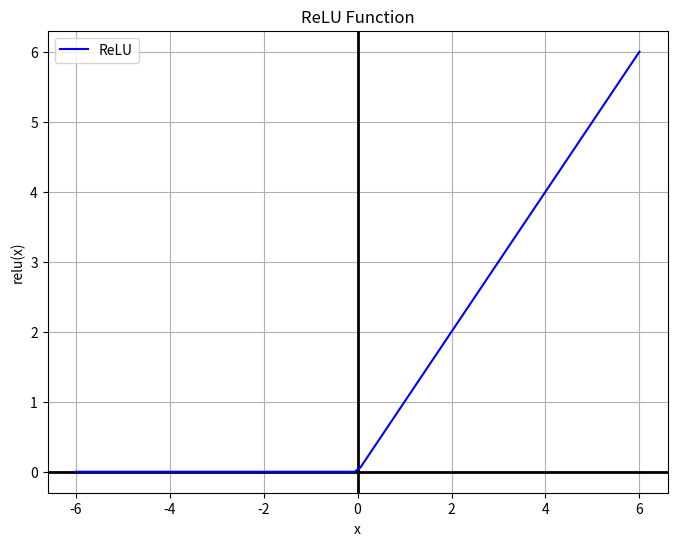

Reproduce this figure in Python.
# 绘制ReLU函数图像

import numpy as np
import matplotlib.pyplot as plt

# 定义ReLU函数
def relu(x):
    return np.maximum(0, x)

# 生成数据点
x = np.linspace(-6, 6, 100)  # 在区间(-6, 6)之间生成100个点
y = relu(x)

# 创建图形
plt.figure(figsize=(8, 6))

# 加粗坐标轴
plt.axhline(0, color='black', lw=2)
plt.axvline(0, color='black', lw=2)

plt.plot(x, y, label='ReLU', color='b')

# 添加标题和标签
plt.title('ReLU Function')
plt.xlabel('x')
plt.ylabel('relu(x)')
plt.legend()

# 显示网格
plt.grid(True)

# 展示图形
plt.show()